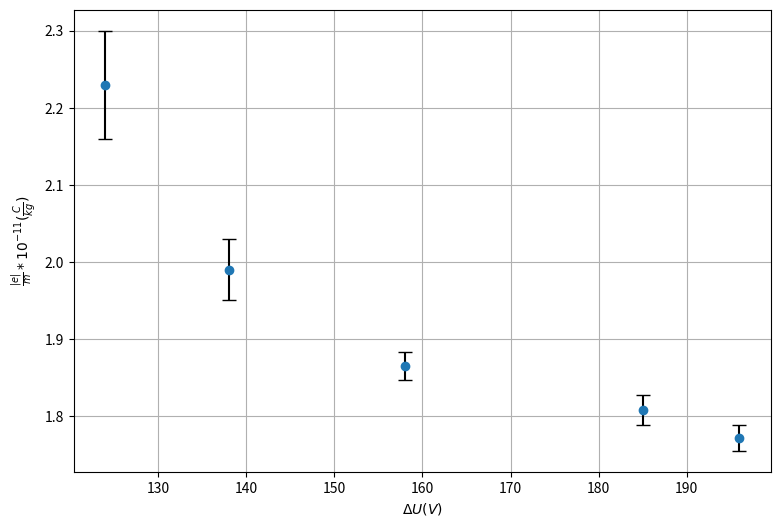
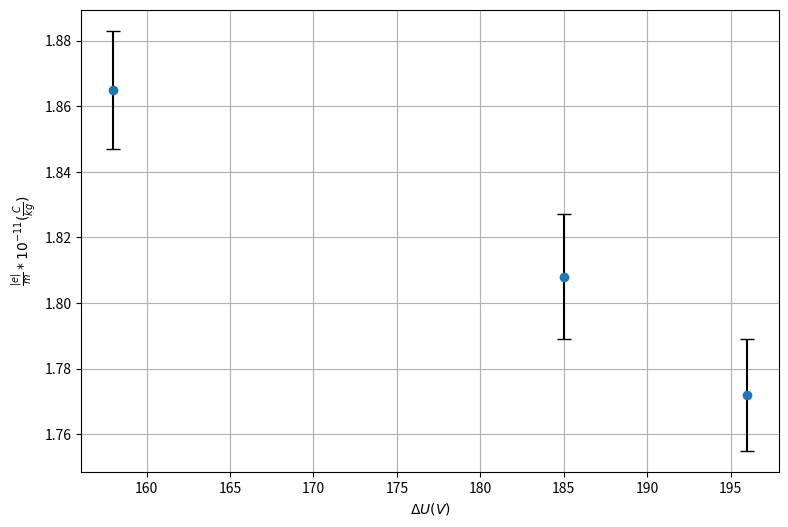

Source code (Python) for these figures, in order:
import matplotlib.pyplot as plt

x = [124, 138, 196, 185, 158]
y = [2.23, 1.99, 1.772, 1.808, 1.865]
e = [0.07, 0.04, 0.017, 0.019, 0.018]

plt.figure(figsize=(9, 6))
plt.errorbar(x, y, e, fmt="o", capsize=5, ecolor="black")
plt.xlabel("$\\Delta U (V)$")
plt.ylabel("$\\frac{|e|}{m} * 10^{-11} (\\frac{C}{kg})$")
plt.grid()
plt.savefig("Values.png", dpi=1200)

p = [1/i**2 for i in e]
mediaPond = 0

for i in range(len(y)):
    
    mediaPond += y[i]*p[i]
    
print(mediaPond/sum(p))
err = (1/sum(p))**0.5
print(err)

mediaPond2 = 0

for i in range(2, len(y)):
    
    mediaPond2 += y[i]*p[i]
    
print(mediaPond2/sum(p[2::]))
err2 = (1/sum(p[2::]))**0.5
print(err2)

plt.figure(figsize=(9, 6))
plt.errorbar(x[2::], y[2::], e[2::], fmt="o", capsize=5, ecolor="black")
plt.xlabel("$\\Delta U (V)$")
plt.ylabel("$\\frac{|e|}{m} * 10^{-11} (\\frac{C}{kg})$")
plt.grid()
plt.savefig("Values2.png", dpi=1200)